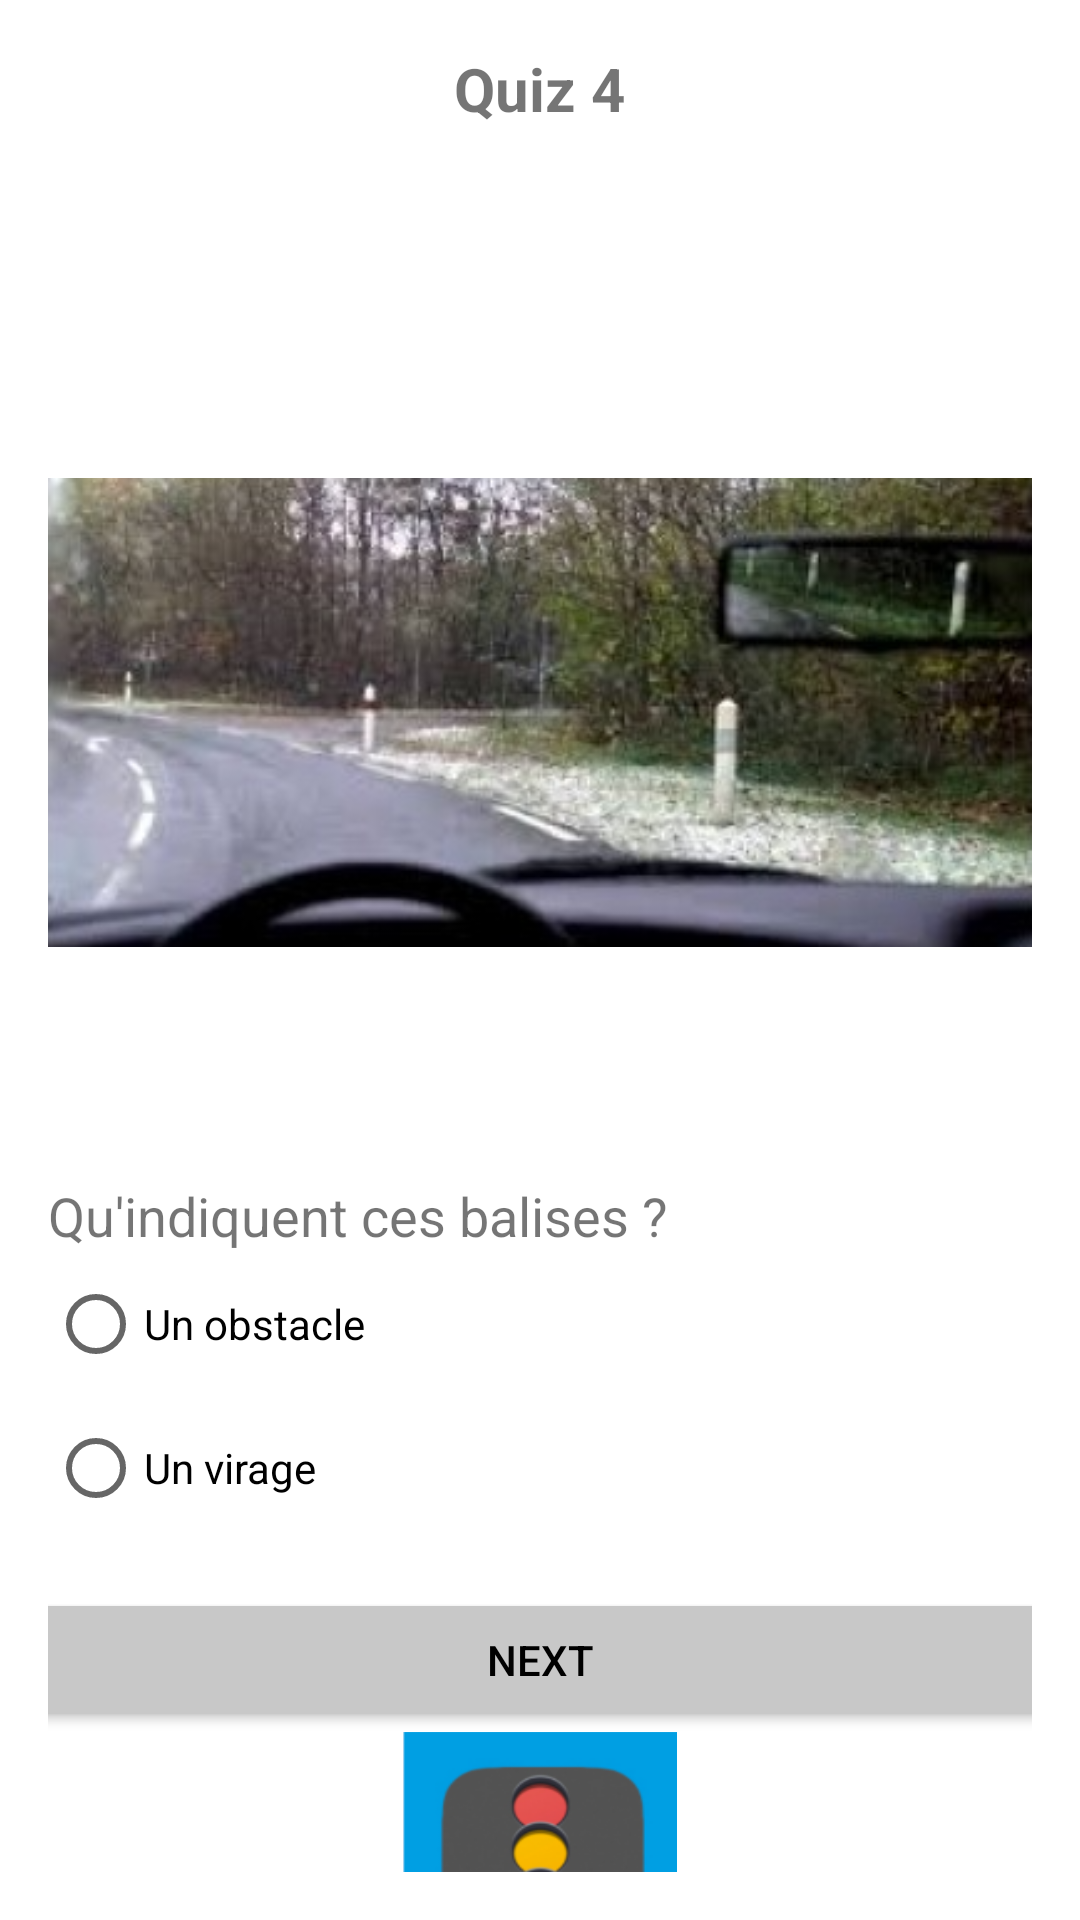

Here is an Android app screen rendered from its layout file. Give the layout XML and the strings, colors and styles it references.
<!-- AndroidManifest.xml: application theme Theme.QuizzApp -->
<!-- res/layout/activity_quiz4.xml -->
<?xml version="1.0" encoding="utf-8"?>
<LinearLayout
    xmlns:android="http://schemas.android.com/apk/res/android"
    android:layout_width="match_parent"
    android:layout_height="match_parent"
    android:orientation="vertical"
    android:padding="16dp">

    

    
    <TextView
        android:layout_width="wrap_content"
        android:layout_height="66dp"
        android:layout_gravity="center"
        android:text="Quiz 4"
        android:textSize="20sp"
        android:textStyle="bold" />

    
    <ImageView
        android:layout_width="match_parent"
        android:layout_height="279dp"
        android:layout_marginTop="16dp"
        android:layout_marginBottom="16dp"
        android:adjustViewBounds="true"
        android:scaleType="fitCenter"
        android:src="@drawable/question4" />

    <TextView
        android:layout_width="match_parent"
        android:layout_height="wrap_content"
        android:text="@string/question4"
        android:textSize="18sp" />

    <RadioGroup
        android:id="@+id/Q4rg"
        android:layout_width="match_parent"
        android:layout_height="wrap_content">

        <RadioButton
            android:id="@+id/Q4o"
            android:layout_width="wrap_content"
            android:layout_height="wrap_content"
            android:text="Un obstacle" />

        <RadioButton
            android:id="@+id/Q4n"
            android:layout_width="wrap_content"
            android:layout_height="wrap_content"
            android:text="Un virage" />

    </RadioGroup>

    
    <Button
        android:id="@+id/Q4next"
        android:layout_width="379dp"
        android:layout_height="wrap_content"
        android:layout_gravity="center"
        android:layout_marginTop="16dp"
        android:backgroundTint="@color/greey1"
        android:textColor="@color/black"
        android:text="Next" />

    
    <ImageView
        android:layout_width="126dp"
        android:layout_height="79dp"
        android:src="@drawable/img"
        android:layout_gravity="center"/>

</LinearLayout>
<!-- resources referenced by this layout -->
<resources>
  <color name="black">#FF000000</color>
  <color name="greey1">#C8C8C8</color>
  <!-- drawable img: png bitmap (drawable, 70663 bytes) -->
  <!-- drawable question4: png bitmap (drawable, 122598 bytes) -->
  <string name="question4">Qu\'indiquent ces balises ?</string>
  <style name="Theme.QuizzApp" parent="Theme.MaterialComponents.DayNight.DarkActionBar">
          
          <item name="colorPrimary">@color/purple_500</item>
          <item name="colorPrimaryVariant">@color/purple_700</item>
          <item name="colorOnPrimary">@color/white</item>
          
          <item name="colorSecondary">@color/teal_200</item>
          <item name="colorSecondaryVariant">@color/teal_700</item>
          <item name="colorOnSecondary">@color/black</item>
          
          <item name="android:statusBarColor">@color/teal_700</item>
          
      </style>
  <color name="purple_500">#FF6200EE</color>
  <color name="purple_700">#FF3700B3</color>
  <color name="white">#FFFFFFFF</color>
  <color name="teal_200">#FF03DAC5</color>
  <color name="teal_700">#0A8701</color>
</resources>
